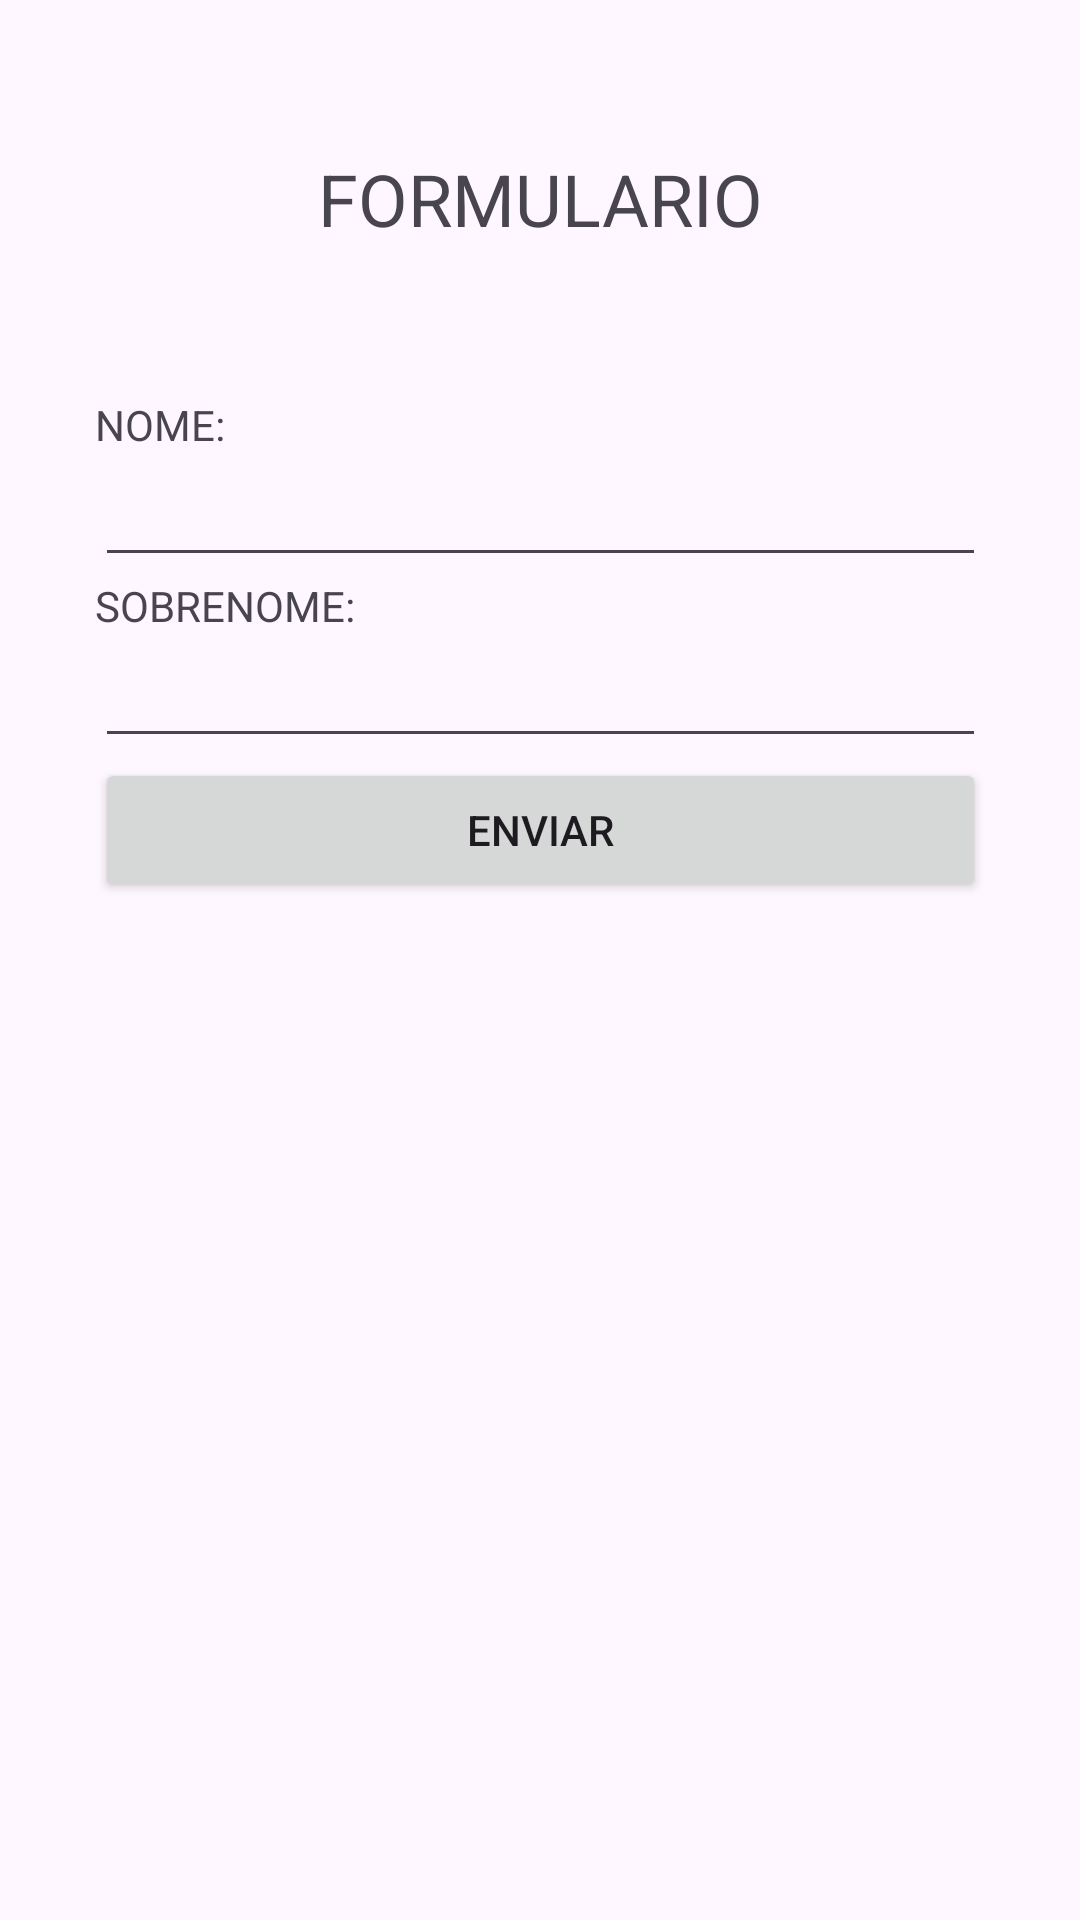

Reconstruct the res/layout file that produces this screen, plus the resources it refers to.
<!-- AndroidManifest.xml: application theme Theme.Calculadoracelular -->
<!-- res/layout/activity_tela1formulario.xml -->
<?xml version="1.0" encoding="utf-8"?>
<androidx.constraintlayout.widget.ConstraintLayout xmlns:android="http://schemas.android.com/apk/res/android"
    xmlns:app="http://schemas.android.com/apk/res-auto"
    xmlns:tools="http://schemas.android.com/tools"
    android:layout_width="match_parent"
    android:layout_height="match_parent"
    tools:context=".tela1formulario">

    <LinearLayout
        android:id="@+id/linearLayout4"
        android:layout_width="297dp"
        android:layout_height="396dp"
        android:layout_marginBottom="112dp"
        android:orientation="vertical"
        app:layout_constraintBottom_toBottomOf="parent"
        app:layout_constraintEnd_toEndOf="parent"
        app:layout_constraintStart_toStartOf="parent">

        <TextView
            android:id="@+id/textView12"
            android:layout_width="match_parent"
            android:layout_height="wrap_content"
            android:text="NOME:" />

        <EditText
            android:id="@+id/etEnviar"
            android:layout_width="match_parent"
            android:layout_height="wrap_content"
            android:ems="10"
            android:inputType="text" />

        <TextView
            android:id="@+id/textView13"
            android:layout_width="match_parent"
            android:layout_height="wrap_content"
            android:text="SOBRENOME:" />

        <EditText
            android:id="@+id/etEnviar2"
            android:layout_width="match_parent"
            android:layout_height="wrap_content"
            android:ems="10"
            android:inputType="text" />

        <Button
            android:id="@+id/btEnviar"
            android:layout_width="match_parent"
            android:layout_height="wrap_content"
            android:text="Enviar" />
    </LinearLayout>

    <TextView
        android:id="@+id/textView14"
        android:layout_width="wrap_content"
        android:layout_height="wrap_content"
        android:text="FORMULARIO"
        android:textSize="24sp"
        app:layout_constraintBottom_toTopOf="@+id/linearLayout4"
        app:layout_constraintEnd_toEndOf="parent"
        app:layout_constraintStart_toStartOf="parent"
        app:layout_constraintTop_toTopOf="parent" />
</androidx.constraintlayout.widget.ConstraintLayout>
<!-- resources referenced by this layout -->
<resources>
  <style name="Theme.Calculadoracelular" parent="Base.Theme.Calculadoracelular" />
  <style name="Base.Theme.Calculadoracelular" parent="Theme.Material3.DayNight.NoActionBar">
          
          
      </style>
</resources>
